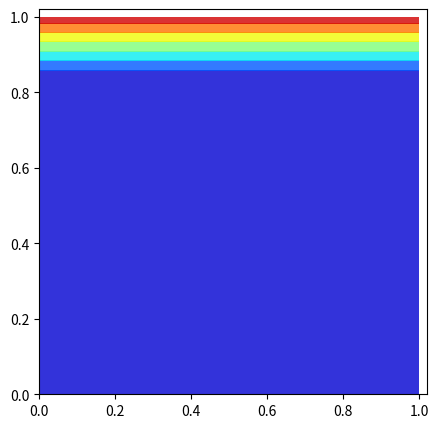

Source code (Python):
# -*- coding: utf-8 -*-
"""
Created on Mon Dec  5 16:31:26 2022

[redacted]
"""

from functools import reduce
from operator import mul
import numpy as np
from matplotlib import pyplot as plt

    
class FuzzyFunction():
    
    def __init__(self):
        pass
    
    
    def transform_fuzzyID(fuzzyset_ID):
        """
        三角型メンバシップの割当を行う
        0 : don'tc are, 1 : (2, 1) -> 2分割の1つ目のメンバシップ
        2~7分割まで対応しています．

        Parameters
        ----------
        fuzzyset_ID : int
                      メンバシップに割り当てられたID

        Returns
        -------
        int
            分割数
        int
            分割の中で頂点何番目に0に近いか.

        """
        
        if fuzzyset_ID == 0:
            
            return 0, 0
        
        if fuzzyset_ID <= 2:
    
            return 2, fuzzyset_ID % 3
        
        if fuzzyset_ID <= 5:
            
            return 3, fuzzyset_ID % 3 + 1
        
        if fuzzyset_ID <= 9:
            
            return 4, fuzzyset_ID % 5
        
        if fuzzyset_ID <= 14:
            
            return 5, fuzzyset_ID % 9
        
        if fuzzyset_ID <= 20:
            
            return 6, fuzzyset_ID % 14
        
        if fuzzyset_ID <= 27:
            
            return 7, fuzzyset_ID % 20
        
        
    def membership(fuzzyset_ID, x):
        """
        三角型メンバシップ関数の

        Parameters
        ----------
        fuzzyset_ID : int
                      ファジィ集合に割り当てられたID
            
        x : ndarray
            入力ベクトル.

        Returns
        -------
        float
            メンバシップ値.

        """
    
        K, k = FuzzyFunction.transform_fuzzyID(fuzzyset_ID)
        
        if(k == 0):
            
            return 1
        
        a = (k - 1) / (K - 1)
        
        b = 1 / (K - 1)
        
        return max(1 - abs(a - x) / b, 0)
    
    def memberships(fuzzySetID, X):
        
        return np.array([FuzzyFunction.membership(fuzzySetID, x) for x in X])
    

    def compatibility(antecedent, x):
        """
        適合度を求める

        Parameters
        ----------
        antecedent : list
                     前件部のリスト，各要素はファイジィ集合のIDを表す.
                     
        x : ndarray
            入力ベクトル

        Returns
        -------
        float
            適合度

        """
        
        membership_values = [FuzzyFunction.membership(fuzzyset, x_i) for fuzzyset, x_i in zip(antecedent, x)]
        
        return reduce(mul, membership_values)
    

    def plot_compatibility_heatmap(fuzzySetID1, fuzzySetID2, outputfile = None, isColorbar = False):
        
        x = np.arange(0, 1, 0.001)
        
        y = np.arange(0, 1, 0.001)
        
        X, Y = np.meshgrid(x, y)
        
        Z = [[FuzzyFunction.compatibility([fuzzySetID1, fuzzySetID2], [x_ij, y_ij]) for x_ij, y_ij in zip(x_i, y_i)] for x_i, y_i in zip(X, Y)]
        
        fig = plt.figure(figsize = (5, 5))
        
        plt.xlim(0, 1.02)
        
        plt.ylim(0, 1.02)
        
        plt.contourf(X, Y, Z, cmap = 'jet', alpha = 0.8)
        
        if isColorbar:
        
            plt.colorbar()
        
        if outputfile != None:
            
            plt.savefig(outputfile, dvi = 400)
            
    def get_fuzzyset_area(fuzzyset_ID):
        
        if fuzzyset_ID == 0:
            return 1.0
        
        if fuzzyset_ID <= 2:
            return 0.5
        
        if fuzzyset_ID <= 5:
            if fuzzyset_ID == 4:
                return 0.5
            return 0.25
        
        if fuzzyset_ID <= 9:
            if fuzzyset_ID == 7 or fuzzyset_ID == 8:
               return 1/3
            return 1/6
        
        if fuzzyset_ID <= 14:
            if fuzzyset_ID == 10 or fuzzyset_ID == 14:
                return 0.125
            return 0.25
        
        return "No assignment"
            
if __name__ == "__main__":
    
    FuzzyFunction.plot_compatibility_heatmap(0, 27)
